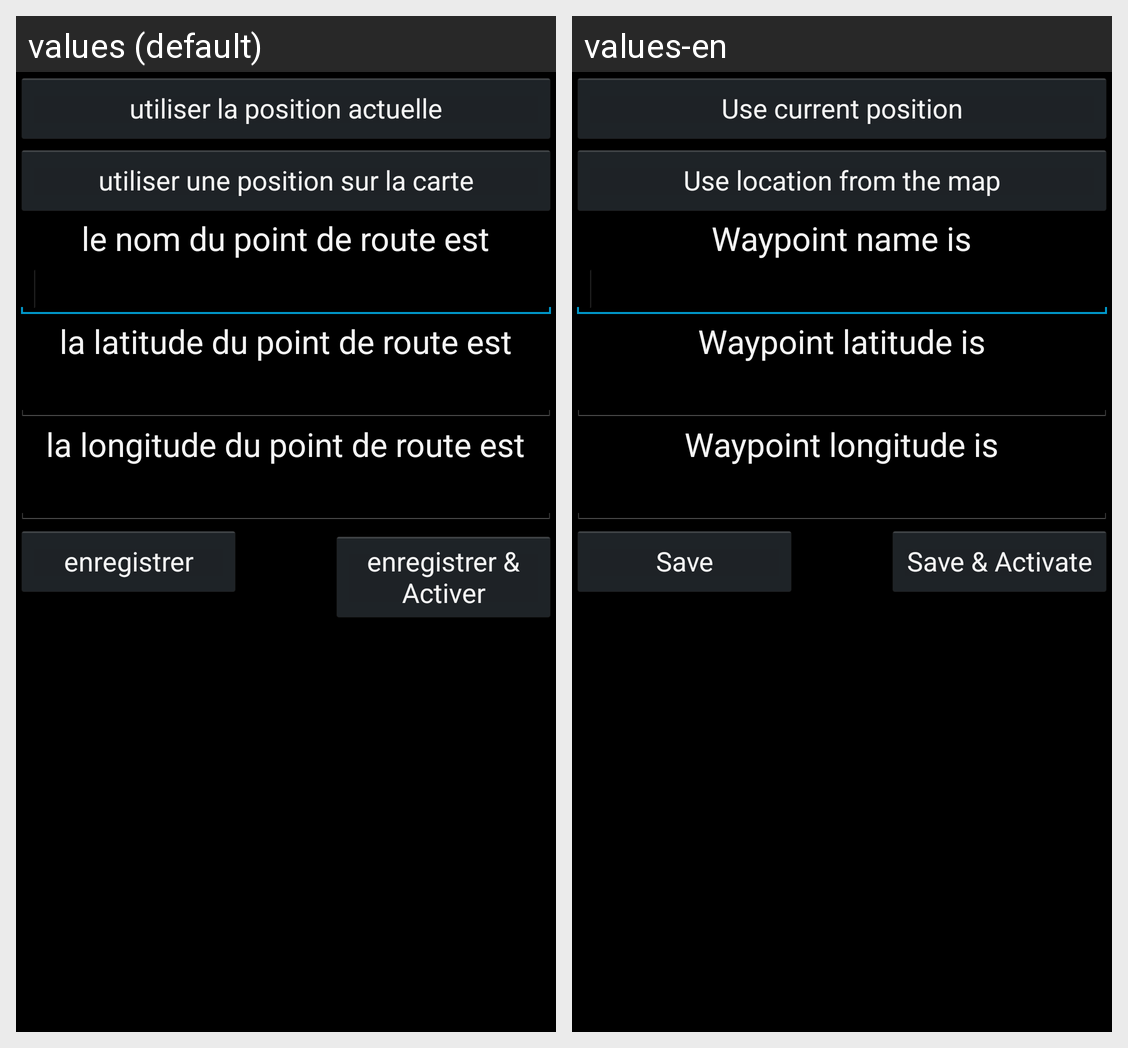

Translations of the strings shown on this Android screen, per locale in the grid:
Android screen res/layout/activity_new_way_point.xml rendered under 2 locales, left to right: values (default), values-en. Device: Nexus 5 (rendered at 1080×1920; each locale shown at half size, 540×960, under a caption strip naming it); theme android:Theme.Holo.
Strings drawn on this screen, with the default value and each locale's value (text and hints the layout hard-codes, and strings that could not be matched under every locale, appear in the picture but are not listed):

current_checkedBox
  values: utiliser la position actuelle
  values-en: Use current position

latitudeText
  values: la latitude du point de route est
  values-en: Waypoint latitude is

nameText
  values: le nom du point de route est
  values-en: Waypoint name is

longitudeText
  values: la longitude du point de route est
  values-en: Waypoint longitude is

saveText
  values: enregistrer
  values-en: Save

save_and_activateButton
  values: enregistrer & Activer
  values-en: Save & Activate

using_map
  values: utiliser une position sur la carte
  values-en: Use location from the map
